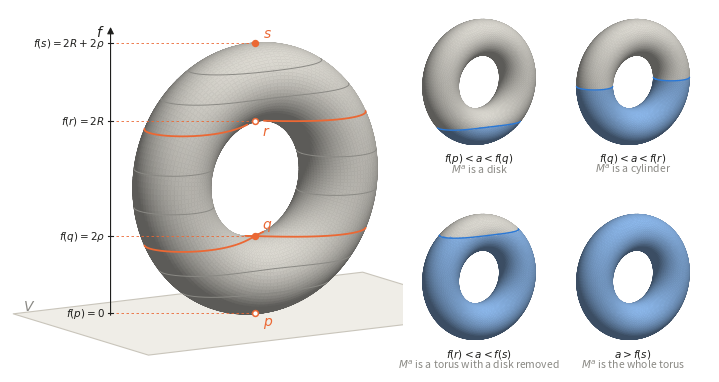

This chart was generated by the following Python code:
"""Figure for Chapter 1 (Milnor, Morse Theory, section 1): the torus standing on a plane.

Milnor's Diagram 1.  Left: the torus of revolution (core radius R, tube radius rho) standing
upright on the horizontal plane V, its height function f, the critical points p, q, r, s at the
heights 0, 2 rho, 2R, 2R + 2 rho, and level curves f = a at several heights; at the two middle
critical values the level curve is a figure eight through q, resp. r.  Right: the sublevel set
M^a, shaded as water, for one a in each of the ranges (2)-(5) of the text: a disk, a cylinder, a
torus with a disk removed, the whole torus.

The surface is drawn by the painter's algorithm (quadrilaterals sorted by depth, orthographic
view); a point of a level curve is drawn only if the ray from it towards the viewer does not
enter the solid torus.

Writes fig1-torus.png (150 dpi, 7 inches wide).
"""

import numpy as np
import matplotlib

matplotlib.use("Agg")
import matplotlib.pyplot as plt
from matplotlib.collections import PolyCollection

FG = "#1f1f1d"
MUTED = "#8a8984"
ACCENT = "#2a78d6"
CRIT = "#eb6834"
SURF = np.array([0.86, 0.85, 0.82])
WATER = np.array([0.55, 0.72, 0.92])

R, RHO = 2.0, 0.8
C0 = R + RHO                                  # height of the axis
HEIGHTS = {"p": 0.0, "q": 2 * RHO, "r": 2 * R, "s": 2 * R + 2 * RHO}
UV = {"p": (-np.pi / 2, 0.0), "q": (-np.pi / 2, np.pi), "r": (np.pi / 2, np.pi), "s": (np.pi / 2, 0.0)}


def surface(u, v):
    return np.stack([(R + RHO * np.cos(v)) * np.cos(u), RHO * np.sin(v),
                     C0 + (R + RHO * np.cos(v)) * np.sin(u)], axis=-1)


def normal(u, v):
    return np.stack([np.cos(v) * np.cos(u), np.sin(v), np.cos(v) * np.sin(u)], axis=-1)


def height(u, v):
    return C0 + (R + RHO * np.cos(v)) * np.sin(u)


class View:
    """Orthographic view: azimuth az from the axis of the torus, elevation el (degrees)."""

    def __init__(self, az, el):
        a, e = np.radians(az), np.radians(el)
        self.d = np.array([np.sin(a) * np.cos(e), np.cos(a) * np.cos(e), np.sin(e)])   # towards viewer
        f = -self.d
        right = np.cross(f, [0, 0, 1.0])
        self.right = right / np.linalg.norm(right)
        self.up = np.cross(self.right, f)
        light = self.d + np.array([-0.5, 0.2, 0.9])
        self.light = light / np.linalg.norm(light)

    def project(self, P):
        return np.stack([P @ self.right, P @ self.up], axis=-1)

    def visible(self, P, steps=500, T=10.0):
        """For points P on the surface: does the ray towards the viewer stay outside the torus?"""
        t = np.linspace(0.015, T, steps)
        Q = P[:, None, :] + t[None, :, None] * self.d[None, None, :]
        F = (np.sqrt(Q[..., 0] ** 2 + (Q[..., 2] - C0) ** 2) - R) ** 2 + Q[..., 1] ** 2 - RHO ** 2
        return ~(F < -1e-4).any(axis=1)


def draw_torus(ax, view, water=None, nu=150, nv=70):
    u = np.linspace(-np.pi, np.pi, nu + 1)
    v = np.linspace(-np.pi, np.pi, nv + 1)
    U, Vv = np.meshgrid(u, v, indexing="ij")
    P = surface(U, Vv)
    quads = np.stack([P[:-1, :-1], P[1:, :-1], P[1:, 1:], P[:-1, 1:]], axis=2)     # nu x nv x 4 x 3
    uc, vc = (U[:-1, :-1] + U[1:, 1:]) / 2, (Vv[:-1, :-1] + Vv[1:, 1:]) / 2
    shade = np.clip(normal(uc, vc) @ view.light, 0, 1)
    base = np.where(((height(uc, vc) <= water) if water is not None else np.zeros_like(uc, bool))[..., None],
                    WATER, SURF)
    col = base * (0.42 + 0.58 * shade[..., None])
    depth = quads.mean(axis=2) @ view.d
    order = np.argsort(depth.ravel())
    polys = view.project(quads.reshape(-1, 4, 3)[order])
    ax.add_collection(PolyCollection(polys, facecolors=col.reshape(-1, 3)[order],
                                     edgecolors=col.reshape(-1, 3)[order], linewidths=0.35, zorder=2))


def level_curve(a, n=2400):
    """Points of f = a, as two branches over v (u = asin w and u = pi - asin w), w the sine of u.

    Where |w| reaches 1 the two branches meet (u = +-pi/2); the meeting points are found by
    bisection and added, so that the curve has no gap there."""
    def wv(v):
        return (a - C0) / (R + RHO * np.cos(v))

    v = np.linspace(-np.pi, np.pi, n)
    ok = np.abs(wv(v)) <= 1
    vs = list(v)
    for i in np.nonzero(ok[:-1] != ok[1:])[0]:
        lo, hi = v[i], v[i + 1]
        for _ in range(60):
            mid = (lo + hi) / 2
            if (abs(wv(mid)) <= 1) == ok[i]:
                lo = mid
            else:
                hi = mid
        vs.append(lo if ok[i] else hi)
    v = np.sort(np.array(vs))
    w = wv(v)
    ok = np.abs(w) <= 1 + 1e-12
    w = np.clip(w, -1, 1)
    out = []
    for u in (np.arcsin(w), np.pi - np.arcsin(w)):
        P = surface(u, v)
        P[~ok] = np.nan
        out.append(P)
    return out


def draw_curve(ax, view, a, **kw):
    for P in level_curve(a):
        good = ~np.isnan(P[:, 0])
        vis = np.zeros(len(P), bool)
        vis[good] = view.visible(P[good])
        S = view.project(P)
        S[~vis] = np.nan
        ax.plot(S[:, 0], S[:, 1], zorder=3, solid_capstyle="round", **kw)


def draw_plane(ax, view, w=4.2, h=2.6):
    corners = np.array([[-w, -h, 0], [w, -h, 0], [w, h, 0], [-w, h, 0]])
    ax.add_collection(PolyCollection([view.project(corners)], facecolors="#efede7",
                                     edgecolors="#c9c5bb", linewidths=0.8, zorder=1))
    return view.project(np.array([[w - 0.35, -h + 0.3, 0]]))[0]


def main():
    fig = plt.figure(figsize=(7, 3.9), dpi=150)
    big = fig.add_axes([0.0, 0.0, 0.56, 1.0])
    small = [fig.add_axes([0.56 + 0.22 * (k % 2), 0.5 - 0.5 * (k // 2), 0.22, 0.5]) for k in range(4)]

    # the large view: levels and critical points
    view = View(32, 11)
    lab = draw_plane(big, view)
    big.text(*lab, "$V$", color=MUTED, fontsize=10, ha="right", va="bottom", zorder=5)
    draw_torus(big, view)
    for a in (0.55, 1.05, 2.4, 3.2, 4.6, 5.15):
        draw_curve(big, view, a, color=MUTED, lw=0.7)
    for k in ("q", "r"):
        draw_curve(big, view, HEIGHTS[k], color=CRIT, lw=1.3)
    # height scale on the left
    uu, vv = np.meshgrid(np.linspace(-np.pi, np.pi, 200), np.linspace(-np.pi, np.pi, 100))
    xs = view.project(surface(uu, vv))[..., 0]
    x0 = xs.min() - 0.45
    ys = {k: view.project(surface(*UV[k])[None])[0] for k in HEIGHTS}
    y_lo = view.project(np.array([[0, 0, 0.0]]))[0, 1]
    y_hi = view.project(np.array([[0, 0, 2 * C0 + 0.4]]))[0, 1]
    big.annotate("", xy=(x0, y_hi), xytext=(x0, y_lo - 0.1),
                 arrowprops=dict(arrowstyle="-|>", color=FG, lw=0.8), zorder=4)
    big.text(x0 - 0.12, y_hi, "$f$", color=FG, fontsize=10, ha="right", va="top")
    names = {"p": "f(p)=0", "q": r"f(q)=2\rho", "r": "f(r)=2R", "s": r"f(s)=2R+2\rho"}
    for k, (sx, sy) in ys.items():
        big.plot([x0, sx], [sy, sy], color=CRIT, lw=0.6, ls=(0, (3, 3)), zorder=4)
        big.plot([x0 - 0.06, x0 + 0.06], [sy, sy], color=FG, lw=0.8, zorder=4)
        big.text(x0 - 0.12, sy, f"${names[k]}$", color=FG, fontsize=7.5, ha="right", va="center")
        P = surface(*UV[k])[None]
        seen = view.visible(P)[0]
        big.plot([sx], [sy], "o", ms=4.2, zorder=6, mec=CRIT, mfc=CRIT if seen else "white", mew=1.1)
        dx = {"p": 0.16, "q": 0.14, "r": 0.14, "s": 0.16}[k]
        dy = {"p": -0.2, "q": 0.2, "r": -0.22, "s": 0.2}[k]
        big.text(sx + dx, sy + dy, f"${k}$", color=CRIT, fontsize=10, ha="left", va="center", zorder=6)
    big.set_aspect("equal")
    big.set_xlim(x0 - 2.05, xs.max() + 0.5)
    big.set_ylim(y_lo - 1.2, y_hi + 0.3)
    big.axis("off")

    # the four sublevel sets
    titles = [(0.9, "$f(p) < a < f(q)$", "a disk"),
              (2.8, "$f(q) < a < f(r)$", "a cylinder"),
              (4.8, "$f(r) < a < f(s)$", "a torus with a disk removed"),
              (6.2, "$a > f(s)$", "the whole torus")]
    sview = View(32, 11)
    for ax, (a, cond, what) in zip(small, titles):
        draw_torus(ax, sview, water=a, nu=130, nv=60)
        if a < HEIGHTS["s"]:
            draw_curve(ax, sview, a, color=ACCENT, lw=1.0)
        ax.set_aspect("equal")
        lo = sview.project(np.array([[0, 0, -0.1]]))[0, 1]
        hi = sview.project(np.array([[0, 0, 2 * C0 + 0.1]]))[0, 1]
        ax.set_xlim(-3.4, 3.4)
        ax.set_ylim(lo - 1.15, hi + 0.15)
        ax.axis("off")
        ax.text(0, lo - 0.55, cond, ha="center", va="center", fontsize=7.5, color=FG)
        ax.text(0, lo - 1.0, "$M^a$ is " + what, ha="center", va="center", fontsize=7.5, color=MUTED)

    fig.savefig("fig1-torus.png", dpi=150, facecolor="white")


if __name__ == "__main__":
    main()
